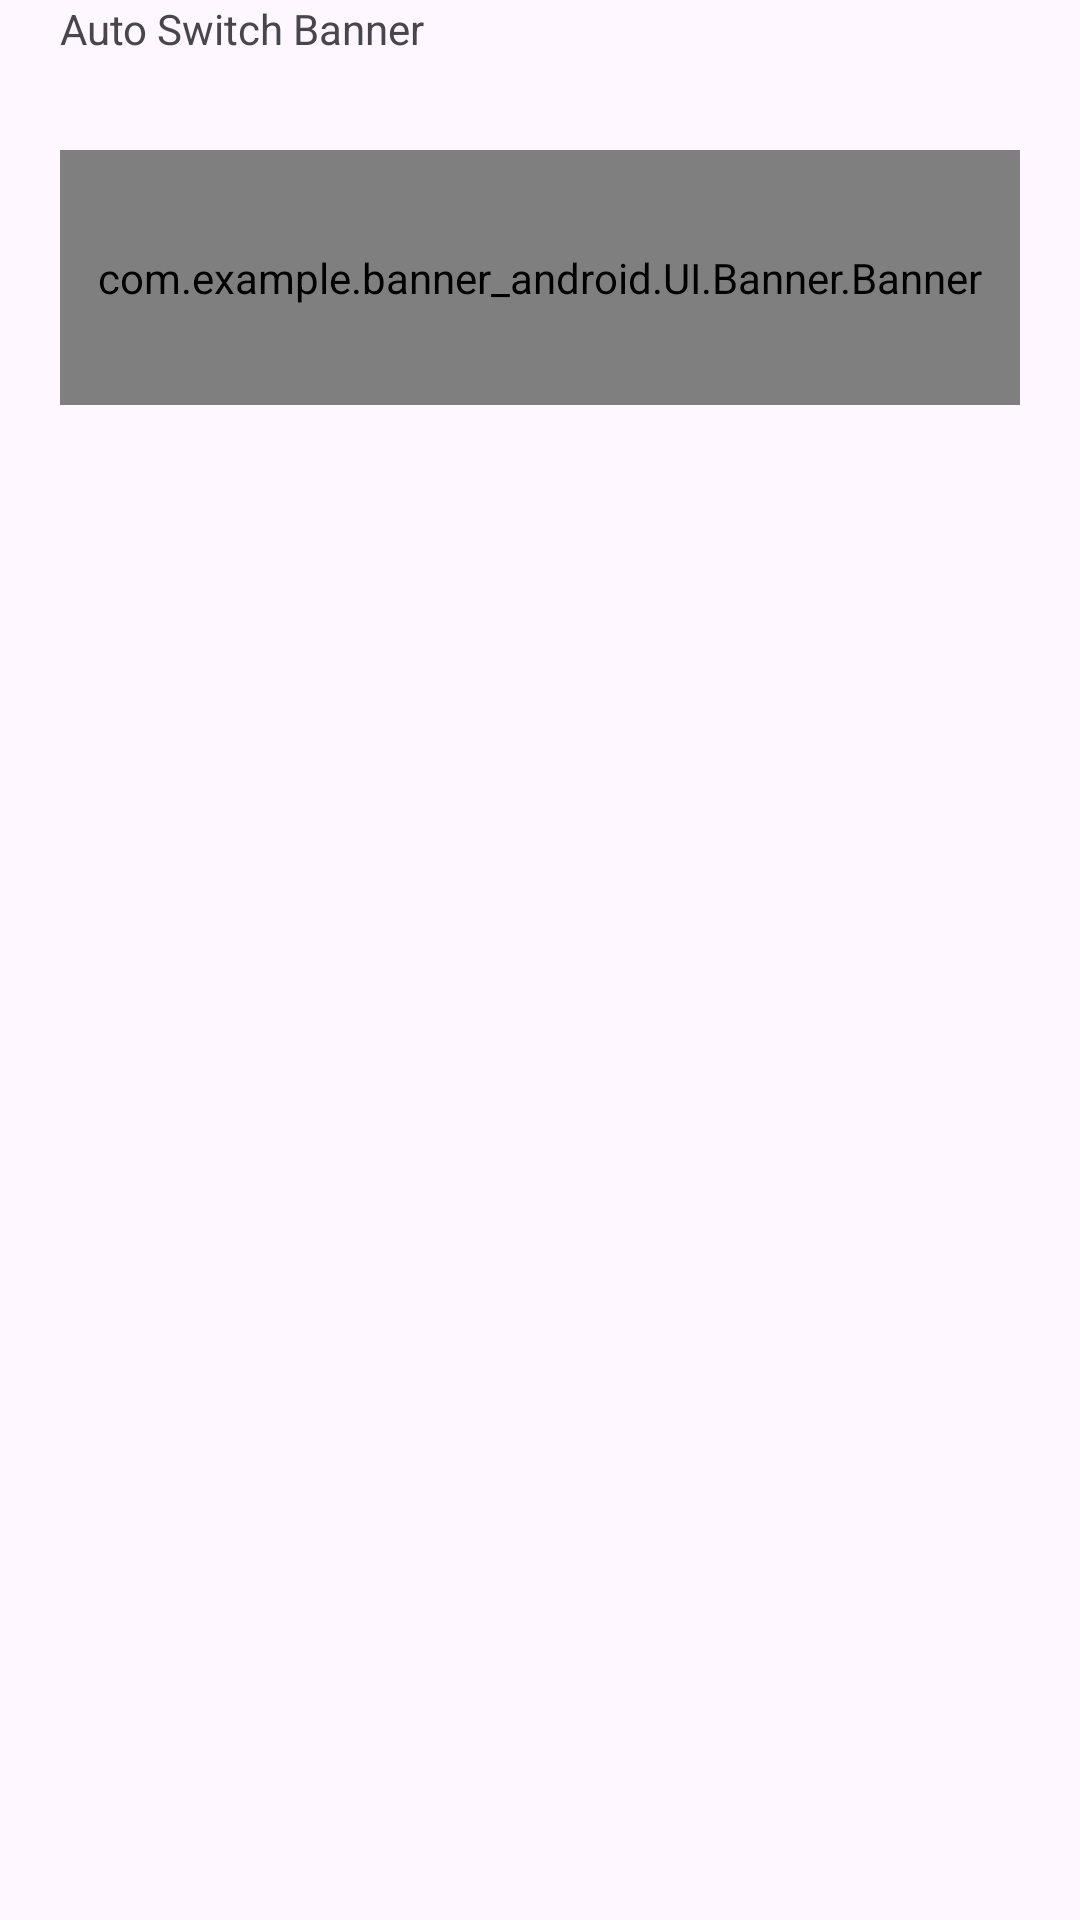

Write the Android layout XML for this screen, with the resource values it uses.
<!-- AndroidManifest.xml: application theme Theme.Banner_android -->
<!-- res/layout/activity_main.xml -->
<?xml version="1.0" encoding="utf-8"?>
<androidx.constraintlayout.widget.ConstraintLayout xmlns:android="http://schemas.android.com/apk/res/android"
    xmlns:app="http://schemas.android.com/apk/res-auto"
    xmlns:tools="http://schemas.android.com/tools"
    android:layout_width="match_parent"
    android:layout_height="match_parent"
    tools:context=".MainActivity">

    <LinearLayout
        android:layout_width="match_parent"
        android:layout_height="match_parent"
        android:layout_marginLeft="20dp"
        android:layout_marginRight="20dp"
        android:orientation="vertical"
        android:paddingBottom="20dp">

        <TextView
            android:layout_width="wrap_content"
            android:layout_height="50dp"
            android:text="Auto Switch Banner"/>

        <include
            android:id="@+id/in_banner"
            layout="@layout/view_banner" />



    </LinearLayout>
</androidx.constraintlayout.widget.ConstraintLayout>
<!-- res/layout/view_banner.xml (included above) -->
<?xml version="1.0" encoding="utf-8"?>
<RelativeLayout xmlns:android="http://schemas.android.com/apk/res/android"
    xmlns:app="http://schemas.android.com/apk/res-auto"
    android:layout_width="match_parent"
    android:layout_height="match_parent">

    <com.example.banner_android.UI.Banner.Banner
        android:id="@+id/b_banner"
        android:layout_width="match_parent"
        android:layout_height="85dp"/>
</RelativeLayout>
<!-- resources referenced by this layout -->
<resources>
  <style name="Theme.Banner_android" parent="Base.Theme.Banner_android" />
  <style name="Base.Theme.Banner_android" parent="Theme.Material3.DayNight.NoActionBar">
          
          
      </style>
</resources>
